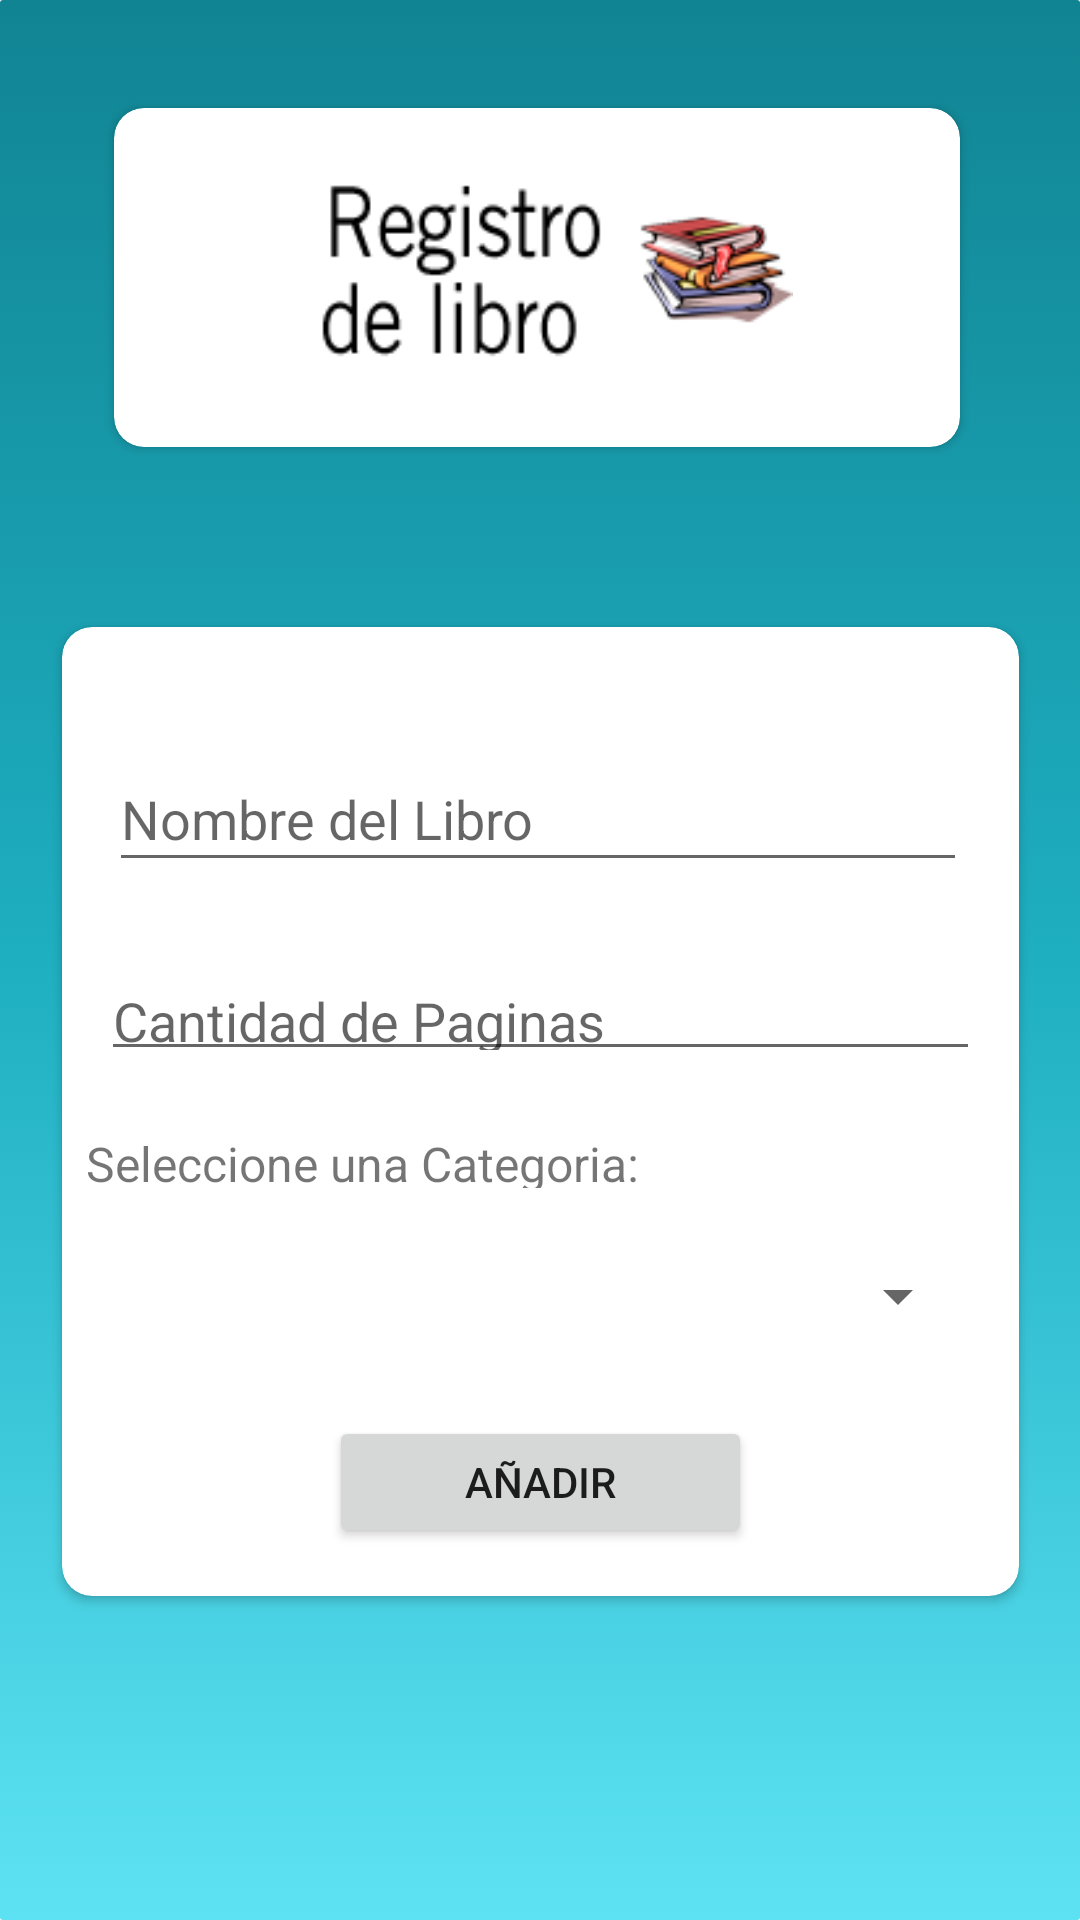

Here is an Android app screen rendered from its layout file. Give the layout XML and the strings, colors and styles it references.
<!-- AndroidManifest.xml: application theme Theme.AppCompat.Light.NoActionBar -->
<!-- res/layout/activity_ingresar_libros.xml -->
<?xml version="1.0" encoding="utf-8"?>
<androidx.constraintlayout.widget.ConstraintLayout xmlns:android="http://schemas.android.com/apk/res/android"
    xmlns:app="http://schemas.android.com/apk/res-auto"
    xmlns:tools="http://schemas.android.com/tools"
    android:layout_width="match_parent"
    android:layout_height="match_parent"
    android:background="@drawable/gradient_background"
    tools:context=".ingresarLibros_act">

    <androidx.cardview.widget.CardView
        android:id="@+id/cardView4"
        android:layout_width="282dp"
        android:layout_height="113dp"
        android:layout_marginTop="36dp"
        app:cardCornerRadius="10dp"
        app:layout_constraintEnd_toEndOf="parent"
        app:layout_constraintHorizontal_bias="0.488"
        app:layout_constraintStart_toStartOf="parent"
        app:layout_constraintTop_toTopOf="parent">

        <ImageView
            android:id="@+id/imageView3"
            android:layout_width="match_parent"
            android:layout_height="wrap_content"
            app:srcCompat="@drawable/registro_libro" />
    </androidx.cardview.widget.CardView>

    <androidx.cardview.widget.CardView
        android:layout_width="319dp"
        android:layout_height="323dp"
        android:layout_marginTop="60dp"
        app:cardCornerRadius="10dp"
        app:layout_constraintEnd_toEndOf="parent"
        app:layout_constraintStart_toStartOf="parent"
        app:layout_constraintTop_toBottomOf="@+id/cardView4">

        <androidx.constraintlayout.widget.ConstraintLayout
            android:layout_width="match_parent"
            android:layout_height="match_parent">

            <EditText
                android:id="@+id/text_nombreLibro"
                android:layout_width="286dp"
                android:layout_height="45dp"
                android:layout_marginTop="40dp"
                android:ems="10"
                android:hint="Nombre del Libro"
                android:inputType="textPersonName"
                android:minHeight="48dp"
                app:layout_constraintEnd_toEndOf="parent"
                app:layout_constraintHorizontal_bias="0.473"
                app:layout_constraintStart_toStartOf="parent"
                app:layout_constraintTop_toTopOf="parent"
                tools:ignore="TouchTargetSizeCheck" />

            <EditText
                android:id="@+id/text_cantPaginas"
                android:layout_width="293dp"
                android:layout_height="39dp"
                android:layout_marginTop="24dp"
                android:ems="10"
                android:hint="Cantidad de Paginas"
                android:inputType="textPersonName"
                android:minHeight="48dp"
                app:layout_constraintEnd_toEndOf="parent"
                app:layout_constraintStart_toStartOf="parent"
                app:layout_constraintTop_toBottomOf="@+id/text_nombreLibro"
                tools:ignore="TouchTargetSizeCheck" />

            <Spinner
                android:id="@+id/spn_catg"
                android:layout_width="289dp"
                android:layout_height="48dp"
                android:layout_marginTop="12dp"
                app:layout_constraintEnd_toEndOf="parent"
                app:layout_constraintHorizontal_bias="0.454"
                app:layout_constraintStart_toStartOf="parent"
                app:layout_constraintTop_toBottomOf="@+id/textView2"
                tools:ignore="SpeakableTextPresentCheck" />

            <TextView
                android:id="@+id/textView2"
                android:layout_width="238dp"
                android:layout_height="19dp"
                android:layout_marginTop="20dp"
                android:text="Seleccione una Categoria:"
                android:textSize="16sp"
                app:layout_constraintEnd_toEndOf="parent"
                app:layout_constraintHorizontal_bias="0.1"
                app:layout_constraintStart_toStartOf="parent"
                app:layout_constraintTop_toBottomOf="@+id/text_cantPaginas" />

            <Button
                android:id="@+id/btn_agregar"
                android:layout_width="141dp"
                android:layout_height="44dp"
                android:layout_marginTop="16dp"
                android:text="Añadir"
                app:layout_constraintEnd_toEndOf="parent"
                app:layout_constraintStart_toStartOf="parent"
                app:layout_constraintTop_toBottomOf="@+id/spn_catg"
                tools:ignore="TouchTargetSizeCheck" />

        </androidx.constraintlayout.widget.ConstraintLayout>
    </androidx.cardview.widget.CardView>
</androidx.constraintlayout.widget.ConstraintLayout>
<!-- resources referenced by this layout -->
<resources>
  <!-- drawable gradient_background (drawable) -->
  <?xml version="1.0" encoding="utf-8"?>
  <selector xmlns:android="http://schemas.android.com/apk/res/android">
      <item>
          <shape>
              <gradient
                  android:startColor="#5DE2F3"
                  android:centerColor="#1EAFC1"
                  android:endColor="#118493"
                  android:angle="90"/>
              <corners
                  android:radius="1dp"/>
          </shape>
      </item>
  </selector>
  <!-- drawable registro_libro: png bitmap (drawable, 10849 bytes) -->
</resources>
